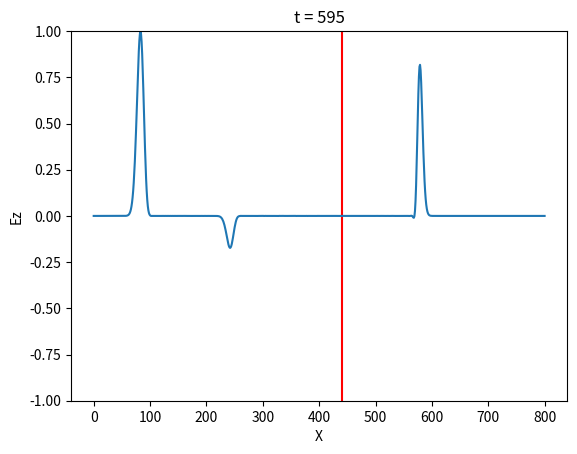

This chart was generated by the following Python code:
# -*- coding: utf-8 -*-
"""
Created on Wed Aug 22 01:06:30 2018

@author: Dionisio
TMz Basico Gaussian pulse
dieletric medium
before: explain why 0.5
"""

#import numpy as np
from matplotlib import pyplot as plt
from math import exp,sin,pi
#import create_gif

ez = []
hy = []
eps = []
nx = 801
nt = 600
t0 = 40
wid = 12
fs = 0.5/t0
isrc = int((nx)/2)
medium = isrc+40
vet_x = list(range(0,nx))
epsr = 2 

def savequad(quad,vet_x,campo,n, medium):
    namequad = "quad" +  str(quad)
    plt.clf()
    plt.xlabel("X")
    plt.ylabel("Ez")
    time = "t = " + str(n)
    plt.title(time)
    plt.ylim(-1,1)
    plt.axvline(medium, color='r')
    plt.plot(vet_x,campo)# mandar listas para definir os eixos
    # define axis limits
    plt.savefig(namequad)
    

for i in range(0,nx):
    ez.append(0)
    hy.append(0)
    eps.append(0)

for i in range(0,nx):
    eps[i] = 0.5
    if i >= medium:
        eps[i] = 0.5/epsr


for n in range(0,nt):
    for i in range(1,nx):
        ez[i] = ez[i] + eps[i]*(hy[i-1]-hy[i])
    ez[0] = 0     #PEC
    ez[nx-1] = 0  #PEC
    pulse1 = exp(-0.5*((t0-n)/wid)**2)
    #ez[isrc] = pulse #hard source
 #   pulse2 = sin(2*pi*fs*n)
 #   ez[isrc+80] += pulse1 #soft source
    ez[isrc-40] += pulse1 #soft source
        
    if float(n)%5 == 0: 
        savequad(n,vet_x,ez,n,medium)
        print (n,ez[isrc+20])
    for i in range(0,nx-1):
        hy[i] =  hy[i] + 0.5*(ez[i] - ez[i+1])
#create_gif()